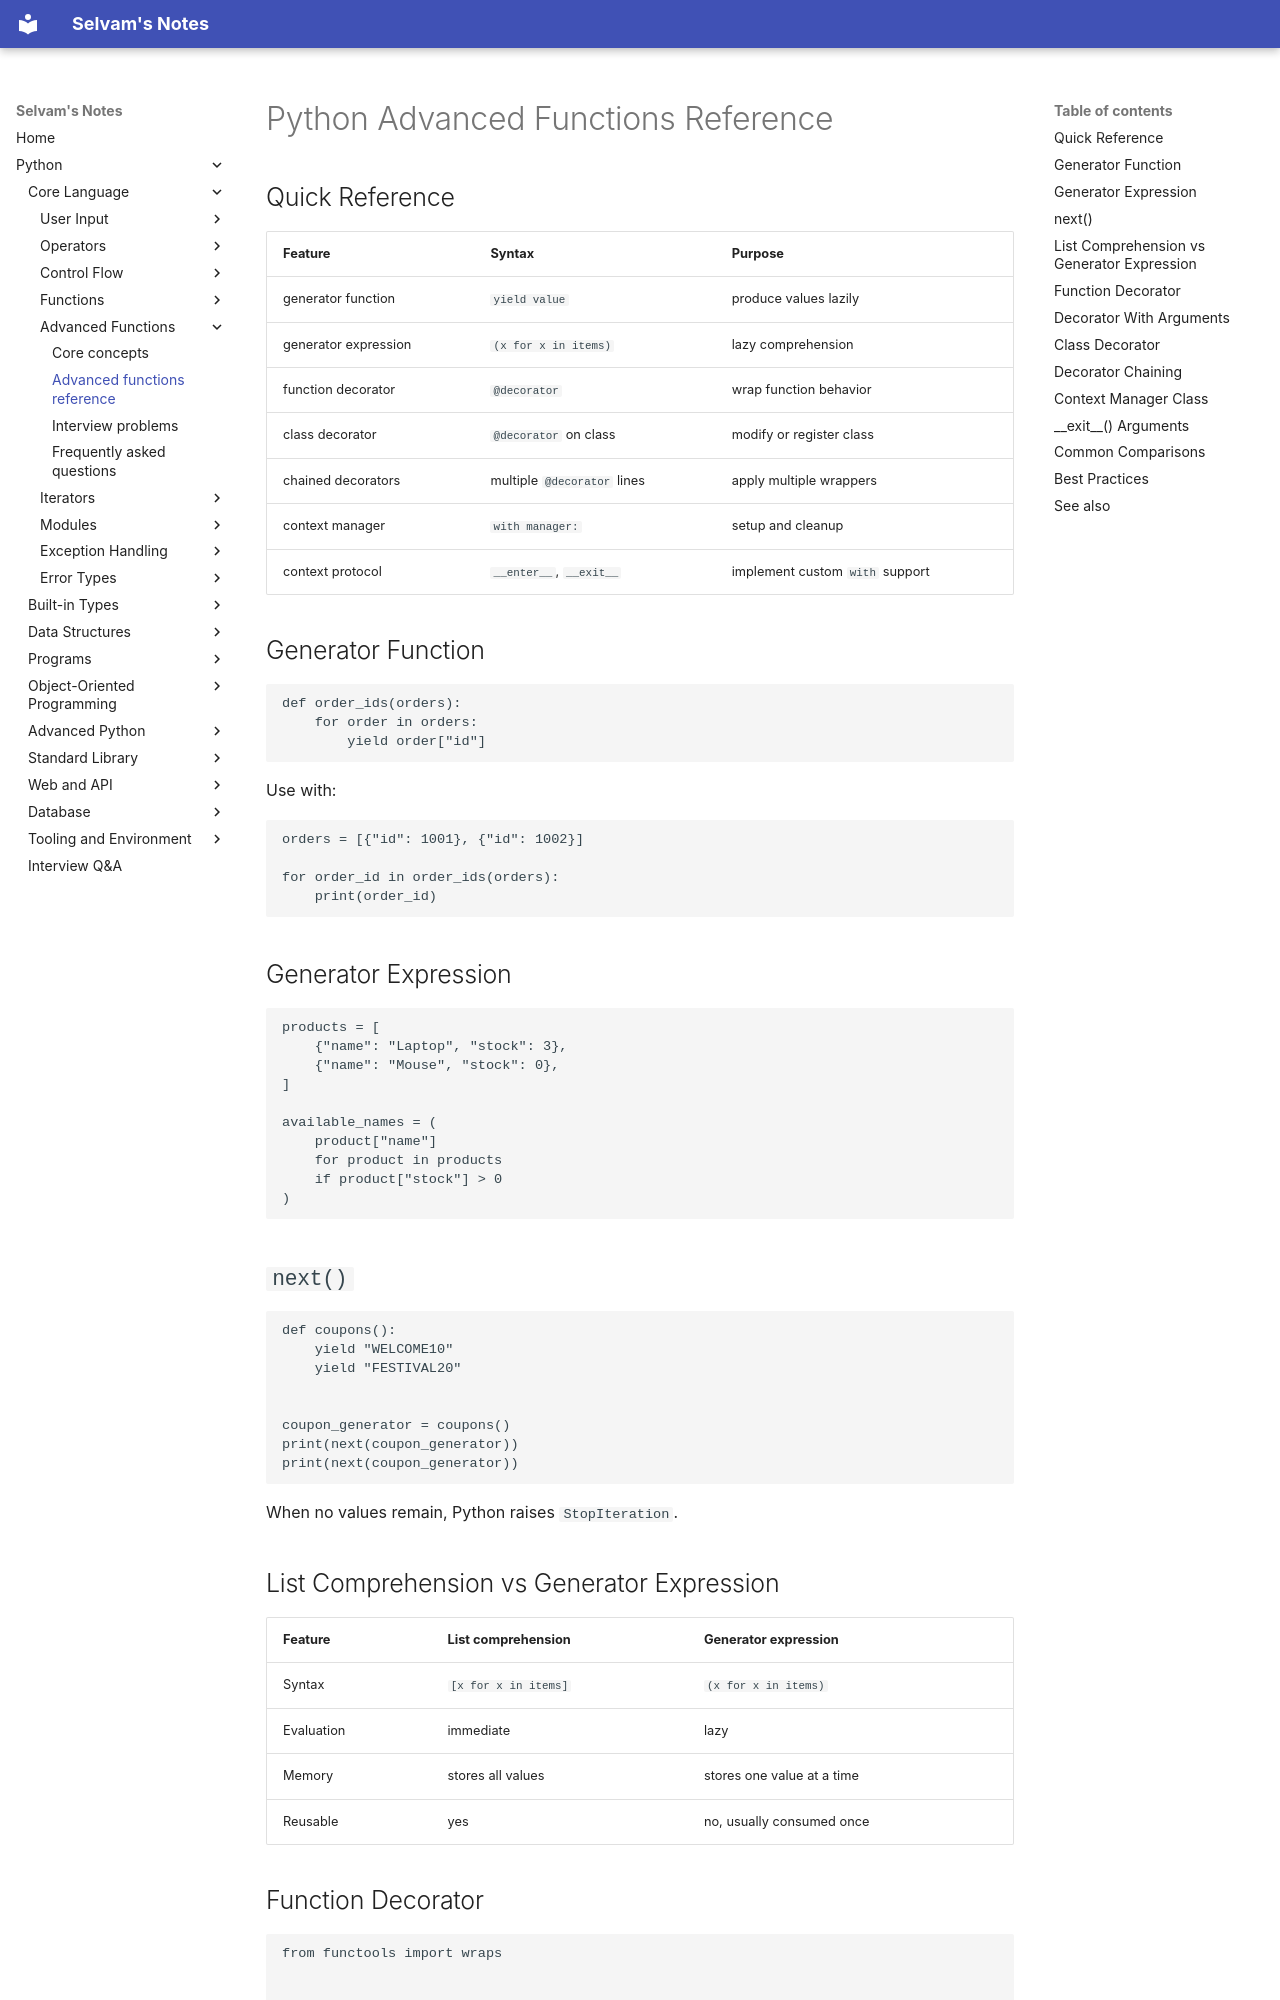

repository: jselvam/notes · page: python/advanced-functions/advanced-functions-reference/index.html · generator: mkdocs

# Python Advanced Functions Reference

## Quick Reference

| Feature | Syntax | Purpose |
|---------|--------|---------|
| generator function | `yield value` | produce values lazily |
| generator expression | `(x for x in items)` | lazy comprehension |
| function decorator | `@decorator` | wrap function behavior |
| class decorator | `@decorator` on class | modify or register class |
| chained decorators | multiple `@decorator` lines | apply multiple wrappers |
| context manager | `with manager:` | setup and cleanup |
| context protocol | `__enter__`, `__exit__` | implement custom `with` support |

## Generator Function

```python
def order_ids(orders):
    for order in orders:
        yield order["id"]
```

Use with:

```python
orders = [{"id": 1001}, {"id": 1002}]

for order_id in order_ids(orders):
    print(order_id)
```

## Generator Expression

```python
products = [
    {"name": "Laptop", "stock": 3},
    {"name": "Mouse", "stock": 0},
]

available_names = (
    product["name"]
    for product in products
    if product["stock"] > 0
)
```

## `next()`

```python
def coupons():
    yield "WELCOME10"
    yield "FESTIVAL20"


coupon_generator = coupons()
print(next(coupon_generator))
print(next(coupon_generator))
```

When no values remain, Python raises `StopIteration`.

## List Comprehension vs Generator Expression

| Feature | List comprehension | Generator expression |
|---------|--------------------|----------------------|
| Syntax | `[x for x in items]` | `(x for x in items)` |
| Evaluation | immediate | lazy |
| Memory | stores all values | stores one value at a time |
| Reusable | yes | no, usually consumed once |
